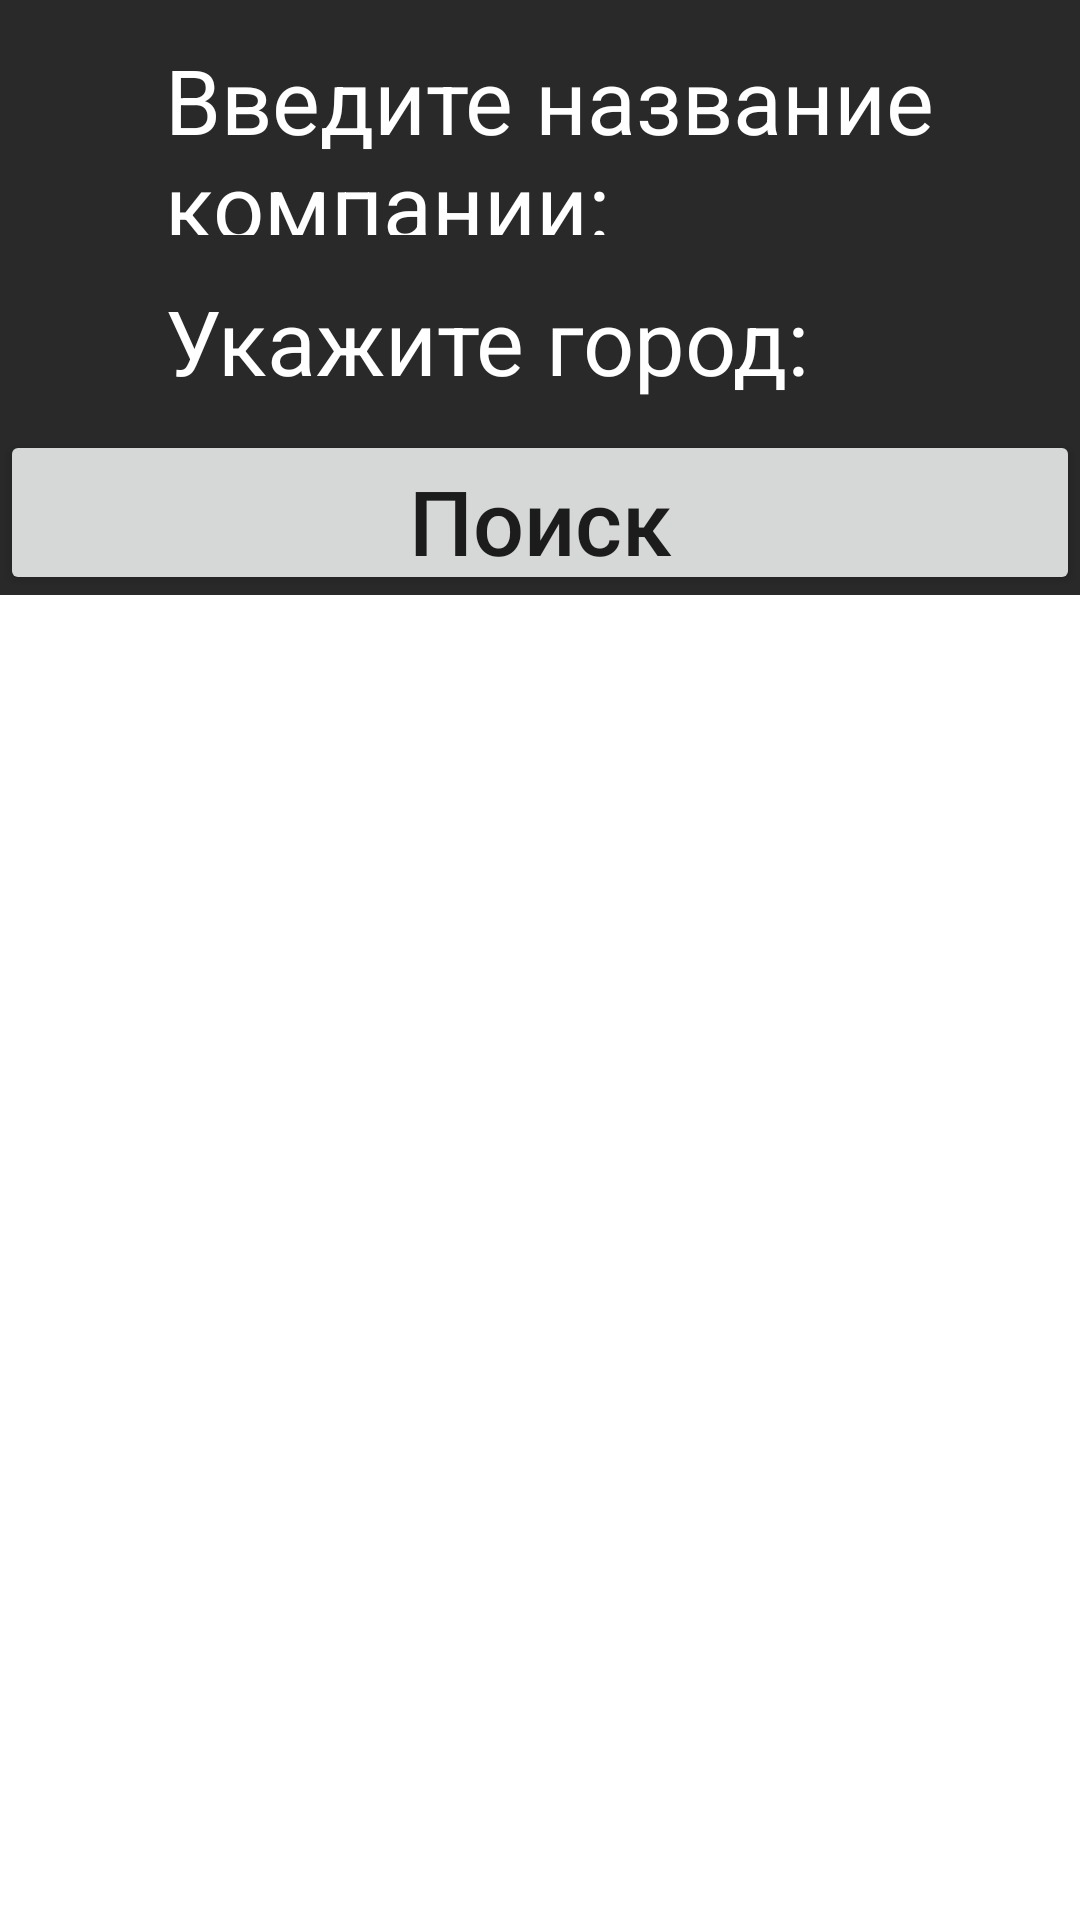

Layout XML and referenced resources for this Android screen:
<!-- AndroidManifest.xml: application theme Theme.KP_2024_BD -->
<!-- res/layout/company_search_bottom.xml -->
<?xml version="1.0" encoding="utf-8"?>
<LinearLayout xmlns:android="http://schemas.android.com/apk/res/android"
    xmlns:app="http://schemas.android.com/apk/res-auto"
    android:layout_width="match_parent"
    android:layout_height="wrap_content"
    android:windowSoftInputMode="stateHidden"
    android:id="@+id/company_search_bottom"
    android:orientation="vertical">


    <LinearLayout
        android:layout_width="match_parent"
        android:layout_height="wrap_content"
        android:layout_gravity="right"
        android:background="@drawable/black"
        android:orientation="vertical">

        <LinearLayout
            android:layout_width="match_parent"
            android:layout_height="wrap_content"
            android:orientation="horizontal">

            <TextView
                android:layout_width="wrap_content"
                android:layout_height="wrap_content"
                android:layout_marginStart="55dp"
                android:layout_marginTop="3dp"
                android:text="Введите название компании: "
                android:textColor="@color/white"
                android:textSize="30dp"/>

            <EditText
                android:id="@+id/searchCompanyName"
                android:layout_width="300dp"
                android:layout_height="wrap_content"
                android:layout_marginTop="10dp"
                android:backgroundTint="@color/white"
                android:ems="10"
                android:gravity="left"
                android:hint="Название"
                android:inputType="textPersonName"
                android:textColor="#fff"
                android:textColorHint="#fff"
                android:textSize="30dp"/>

        </LinearLayout>

        <LinearLayout
            android:layout_width="match_parent"
            android:layout_height="wrap_content"
            android:orientation="horizontal">

            <TextView
                android:layout_width="wrap_content"
                android:layout_height="wrap_content"
                android:layout_marginStart="55dp"
                android:layout_marginTop="15dp"
                android:text="Укажите город: "
                android:textColor="@color/white"
                android:textSize="30dp"/>

            <Spinner
                android:id="@+id/companySearchCitySpinner"
                android:layout_width="450dp"
                android:layout_height="60dp"
                android:layout_marginLeft="10dp"
                android:layout_marginTop="5dp" />
        </LinearLayout>

        <LinearLayout
            android:layout_width="match_parent"
            android:layout_height="wrap_content"
            android:orientation="horizontal">

            <Button
                android:id="@+id/buttonSearchCompanyBottom"
                android:layout_width="50dp"
                android:layout_height="55dp"
                android:layout_marginStart="0dp"
                android:layout_marginTop="00dp"
                android:layout_weight="1"
                android:textAllCaps="false"
                android:gravity="center"
                android:text="Поиск"
                android:textSize="30dp"/>
        </LinearLayout>


    </LinearLayout>

</LinearLayout>
<!-- resources referenced by this layout -->
<resources>
  <color name="white">#FFFFFFFF</color>
  <!-- drawable black: png bitmap (drawable, 360 bytes) -->
  <style name="Theme.KP_2024_BD" parent="Theme.MaterialComponents.DayNight.NoActionBar">
          
          <item name="colorPrimary">#353D6A</item>
          <item name="colorPrimaryVariant">#353D6A</item>
          <item name="colorOnPrimary">@color/white</item>
          
          <item name="colorSecondary">@color/teal_200</item>
          <item name="colorSecondaryVariant">@color/teal_700</item>
          <item name="colorOnSecondary">@color/black</item>
          
          <item name="android:statusBarColor">?attr/colorPrimaryVariant</item>
          
      </style>
  <color name="teal_200">#FF03DAC5</color>
  <color name="teal_700">#FF018786</color>
  <color name="black">#FF000000</color>
</resources>
